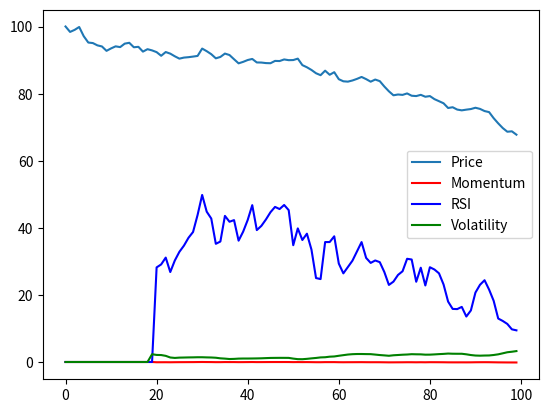

Write the Python code that produced this figure.
import numpy as np


def get_momentum(prices: list[float], lookback) -> list[None | float]:
    out: list[None | float] = [None] * len(prices)
    for t in range(lookback, len(prices)):
        out[t] = prices[t] / prices[t - lookback] - 1.0
    return out


def get_rsi(prices: list[float], window):
    out: list[None | float] = [None] * len(prices)
    for t in range(window, len(prices)):
        gains = losses = 0
        for k in range(t - window + 1, t + 1):
            change = prices[k] - prices[k - 1]
            if change >= 0: gains += change
            else: losses += -change

        avg_gain, avg_loss = gains/window, losses/window
        out[t] = 100.0 if avg_loss == 0 else 100.0 - 100 / (1.0 + avg_gain / avg_loss)
    return out


def get_volatility(prices: list[float], window):
    out = [None] * len(prices)
    for t in range(len(prices)):
        if t + 1 >= window:
            w = prices[t - window + 1: t + 1]
            mean = sum(w)/ window
            out[t] = (sum((x - mean) ** 2 for x in w) / window) ** 0.5
            
    return out

def simulate_gbm(
    s0: float = 100.0,     # starting price
    mu: float = 0.08,      # annual drift (expected return)
    sigma: float = 0.20,   # annual volatility
    n_steps: int = 252,    # number of steps (252 trading days)
    dt: float = 1 / 252,   # time step in years
    seed: int | None = None,
) -> np.ndarray:
    rng = np.random.default_rng(seed)
    z = rng.standard_normal(n_steps)
    log_returns = (mu - 0.5 * sigma**2) * dt + sigma * np.sqrt(dt) * z
    return s0 * np.exp(np.cumsum(log_returns))


if __name__ == "__main__":
    num = 100
    window = 20
    prices = simulate_gbm(mu=-0.80, n_steps=num, seed=42)
    print("Prices: ", prices)

    momentum = get_momentum(list(prices), window)
    print("Momentum: ", momentum)
    print("")
    rsi = get_rsi(list(prices), window)
    print("RSI Value: ", rsi)
    print("")
    volatility = get_volatility(list(prices), window)
    print("Volatility: ", volatility)

    import matplotlib.pyplot as plt

    plt.plot(range(num), prices, label="Price")
    plt.plot(range(num), [0 if not x else x for x in momentum], color="red", label="Momentum")
    plt.plot(range(num), [0 if not x else x for x in rsi], color="blue", label="RSI")
    plt.plot(range(num), [0 if not x else x for x in volatility], color="green", label="Volatility")
    plt.legend()
    plt.show()
